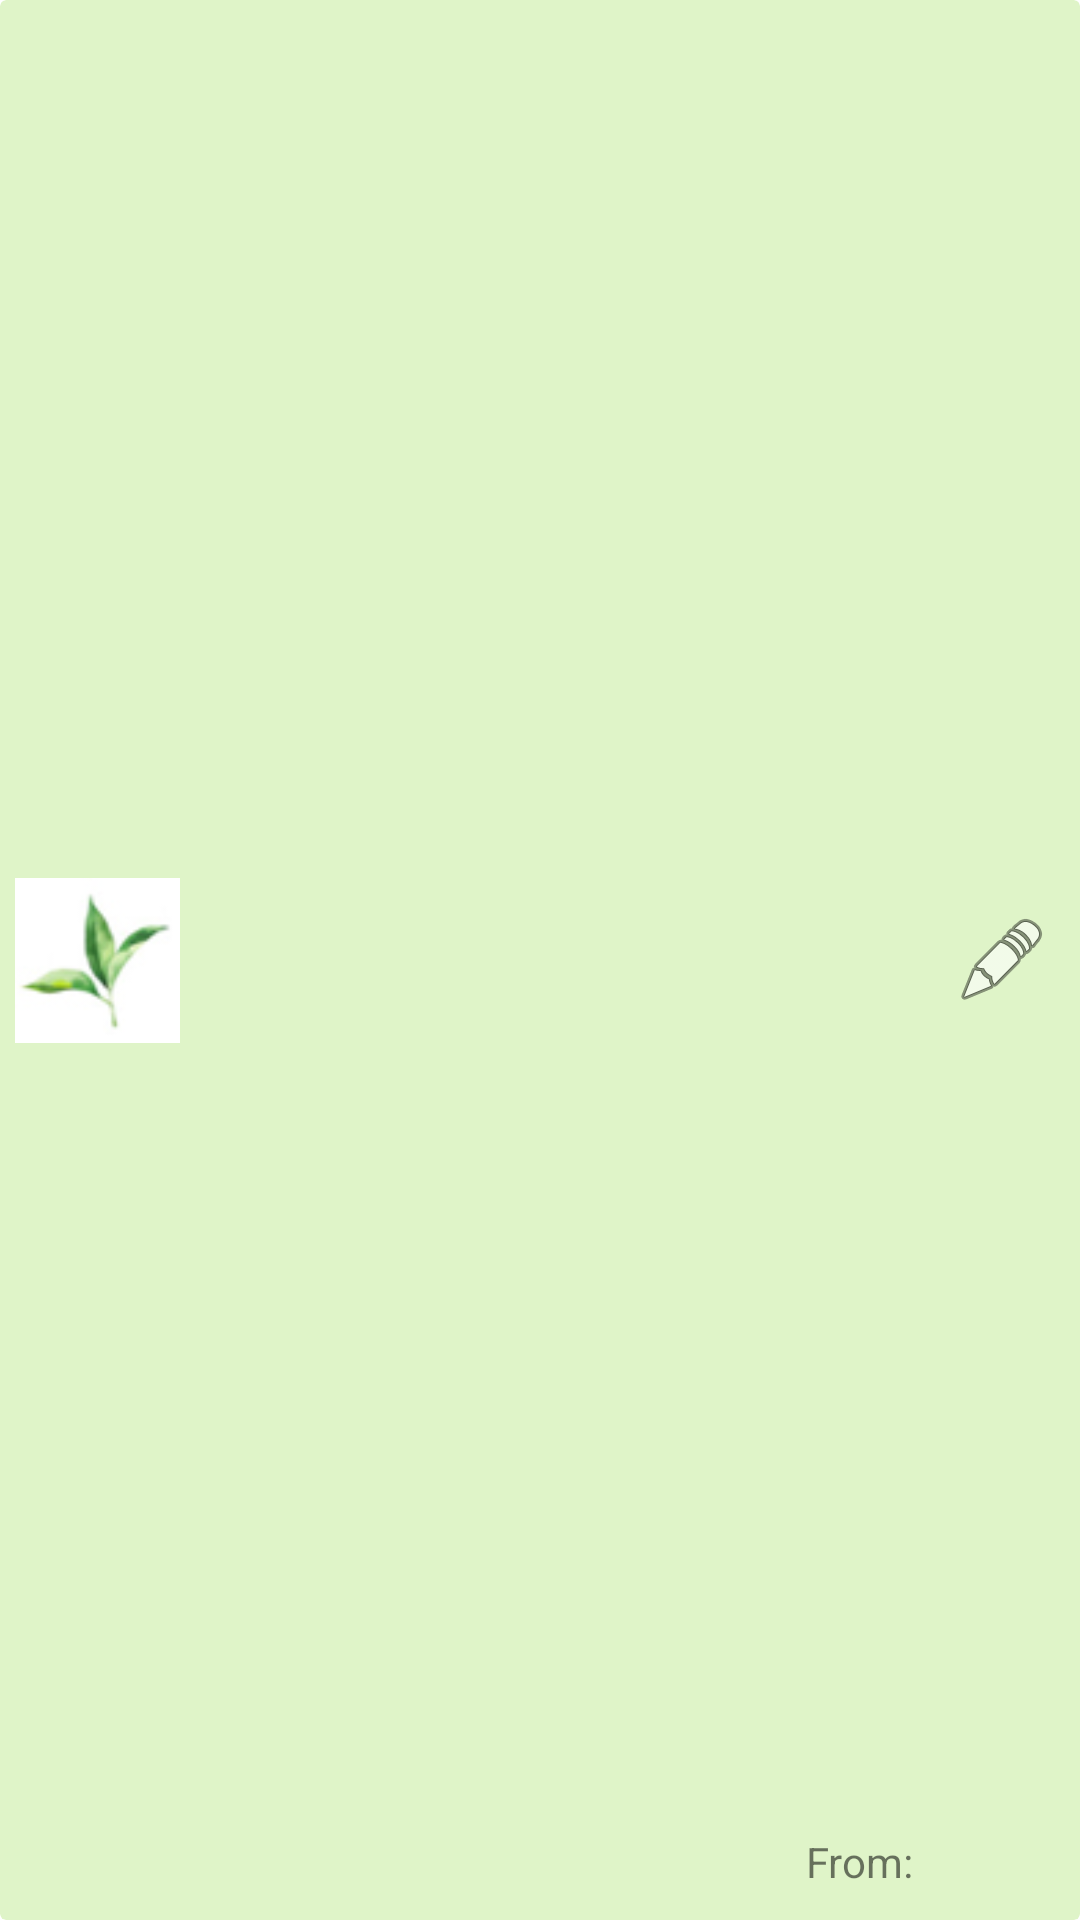

This screen was rendered from an Android layout file. Write that file and the resources it references.
<!-- AndroidManifest.xml: application theme Theme.TeaAssistant -->
<!-- res/layout/tea_card_list_item.xml -->
<?xml version="1.0" encoding="utf-8"?>
<androidx.cardview.widget.CardView xmlns:android="http://schemas.android.com/apk/res/android"
    xmlns:app="http://schemas.android.com/apk/res-auto"
    xmlns:tools="http://schemas.android.com/tools"
    android:layout_width="match_parent"
    android:layout_height="wrap_content"
    android:layout_marginTop="3dp"
    android:backgroundTint="#529DDC54"
    app:cardElevation="0dp">

    <androidx.constraintlayout.widget.ConstraintLayout
        android:layout_width="match_parent"
        android:layout_height="match_parent">

        <com.google.android.material.imageview.ShapeableImageView
            android:adjustViewBounds="true"
            android:scaleType="fitCenter"
            android:id="@+id/ivTeaPicture"
            android:layout_width="55dp"
            android:layout_height="55dp"
            android:layout_margin="5dp"
            app:layout_constraintBottom_toBottomOf="parent"
            app:layout_constraintStart_toStartOf="parent"
            app:layout_constraintTop_toTopOf="parent"
            android:src="@drawable/default_tea_image"
            app:shapeAppearanceOverlay="@style/roundedImageView"
            />

        <TextView
            android:id="@+id/tvTeaName"
            android:layout_width="0dp"
            android:layout_height="0dp"
            android:layout_margin="10dp"
            android:gravity="center"
            android:textSize="18sp"
            app:layout_constraintBottom_toBottomOf="parent"
            app:layout_constraintEnd_toStartOf="@+id/tvTeaOrigin"
            app:layout_constraintStart_toEndOf="@+id/ivTeaPicture"
            app:layout_constraintTop_toTopOf="parent" />

        <TextView
            android:id="@+id/tvTeaType"
            android:layout_width="wrap_content"
            android:layout_height="wrap_content"
            android:layout_margin="10dp"
            app:layout_constraintEnd_toStartOf="@+id/ibEdit"
            app:layout_constraintTop_toTopOf="parent" />

        <TextView
            android:id="@+id/tvTeaOrigin"
            android:layout_width="wrap_content"
            android:layout_height="wrap_content"
            android:layout_margin="10dp"
            android:text="@string/tea_card_origin_text"
            app:layout_constraintBottom_toBottomOf="parent"
            app:layout_constraintEnd_toStartOf="@+id/ibEdit" />

        <ImageButton
            android:id="@+id/ibEdit"
            android:layout_width="wrap_content"
            android:layout_height="wrap_content"
            android:layout_margin="10dp"
            android:background="@null"
            app:layout_constraintBottom_toBottomOf="parent"
            app:layout_constraintEnd_toEndOf="parent"
            app:layout_constraintTop_toTopOf="parent"
            app:srcCompat="@android:drawable/ic_menu_edit"
            android:contentDescription="@string/description_edit_card" />

    </androidx.constraintlayout.widget.ConstraintLayout>

</androidx.cardview.widget.CardView>
<!-- resources referenced by this layout -->
<resources>
  <!-- drawable default_tea_image: jpg bitmap (drawable, 13999 bytes) -->
  <string name="description_edit_card">Edit card</string>
  <string name="tea_card_origin_text">From: </string>
  <style name="Theme.TeaAssistant" parent="Theme.MaterialComponents.DayNight.DarkActionBar">
          
          <item name="colorPrimary">@color/purple_500</item>
          <item name="colorPrimaryVariant">@color/purple_700</item>
          <item name="colorOnPrimary">@color/white</item>
          
          <item name="colorSecondary">@color/teal_200</item>
          <item name="colorSecondaryVariant">@color/teal_700</item>
          <item name="colorOnSecondary">@color/black</item>
          
          <item name="android:statusBarColor">?attr/colorPrimaryVariant</item>
          
      </style>
  <!-- not gathered from this repository: default colours our renderer supplied (Android Studio template values) -->
  <color name="purple_500">#FF6200EE</color>
  <color name="purple_700">#FF3700B3</color>
  <color name="teal_200">#FF03DAC5</color>
  <color name="teal_700">#FF018786</color>
  <color name="black">#FF000000</color>
  <color name="white">#FFFFFFFF</color>
</resources>
